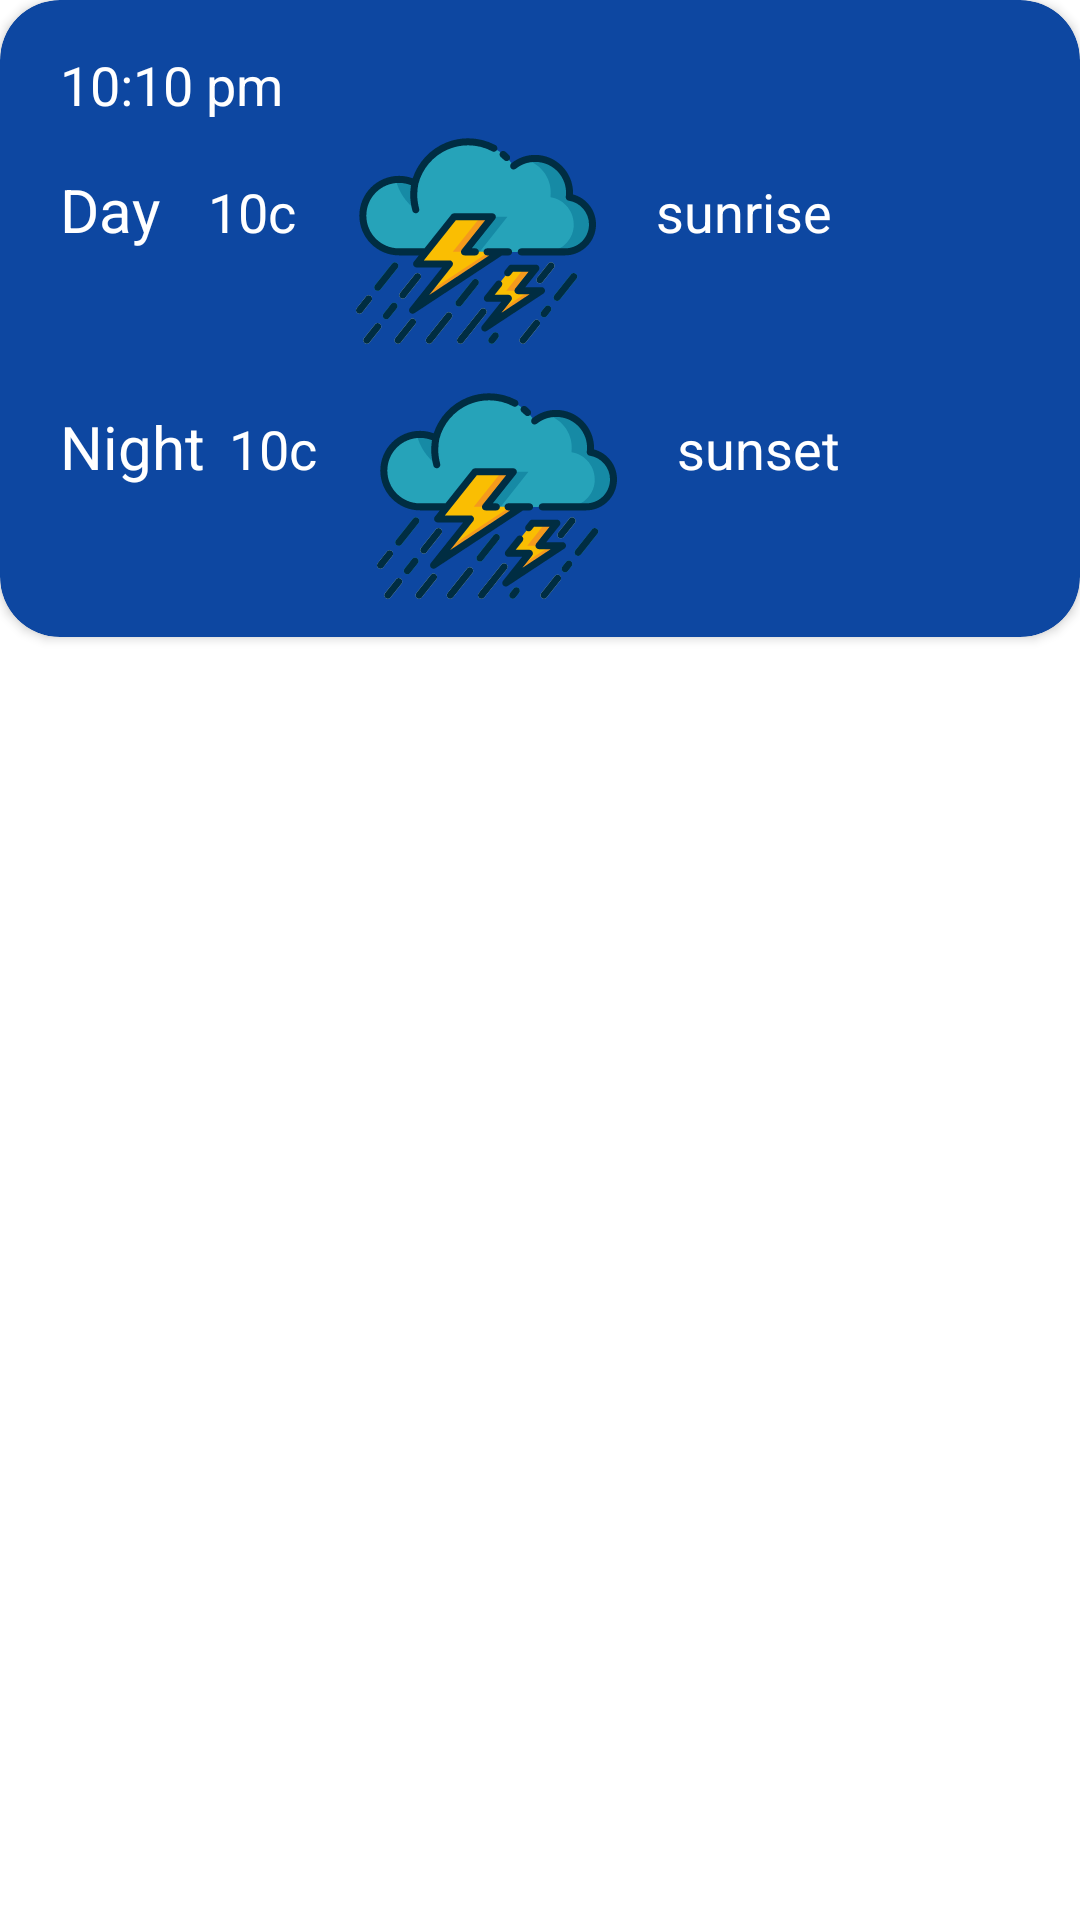

Produce the Android XML layout that renders to this screen, including the resource entries it uses.
<!-- AndroidManifest.xml: application theme Theme.WeatherForecast -->
<!-- res/layout/daily_fav_row.xml -->
<?xml version="1.0" encoding="utf-8"?>
<FrameLayout xmlns:android="http://schemas.android.com/apk/res/android"
    android:layout_width="match_parent"
    android:layout_height="wrap_content"
    xmlns:app="http://schemas.android.com/apk/res-auto">
    <androidx.cardview.widget.CardView
        android:layout_width="match_parent"
        android:layout_height="wrap_content"
        app:cardCornerRadius="20dp"
        app:cardBackgroundColor="#0D47A1">
        <LinearLayout
            android:layout_width="match_parent"
            android:layout_height="wrap_content"
            android:orientation="vertical">
            <TextView
                android:id="@+id/fav_time_daily_item"
                android:layout_width="wrap_content"
                android:layout_height="wrap_content"
                android:text="10:10 pm"
                android:textSize="18sp"
                android:textColor="@color/white"
                android:layout_marginTop="16dp"
                android:layout_marginLeft="20dp"
                android:layout_marginRight="18dp"/>
            <LinearLayout
                android:layout_width="wrap_content"
                android:layout_height="wrap_content"
                android:orientation="horizontal">
                <TextView
                    android:layout_width="wrap_content"
                    android:layout_height="wrap_content"
                    android:text="@string/Day"
                    android:textSize="20sp"
                    android:textColor="@color/white"
                    android:layout_marginTop="16dp"
                    android:layout_marginLeft="20dp"
                    android:layout_marginRight="16dp"/>
                <TextView
                    android:id="@+id/fav_day_temp_daily_item"
                    android:layout_width="wrap_content"
                    android:layout_height="wrap_content"
                    android:text="10c"
                    android:textColor="@color/white"
                    android:textSize="18sp"
                    android:layout_marginTop="16dp"/>

                <ImageView
                    android:id="@+id/fav_day_icon_daily_item"
                    android:layout_width="120dp"
                    android:layout_height="80dp"
                    android:layout_marginBottom="5dp"
                    android:src="@drawable/ic_thunderstorm"/>
                <TextView
                    android:id="@+id/fav_day_sunrise_item"
                    android:layout_width="wrap_content"
                    android:layout_height="wrap_content"
                    android:text="sunrise"
                    android:textSize="18sp"
                    android:textColor="@color/white"
                    android:layout_marginTop="16dp"/>

            </LinearLayout>
            <LinearLayout
                android:layout_width="wrap_content"
                android:layout_height="wrap_content"
                android:orientation="horizontal">
                <TextView
                    android:layout_width="wrap_content"
                    android:layout_height="wrap_content"
                    android:text="@string/Night"
                    android:textSize="20sp"
                    android:textColor="@color/white"
                    android:layout_marginTop="10dp"
                    android:layout_marginLeft="20dp"
                    android:layout_marginRight="8dp"/>
                <TextView
                    android:id="@+id/fav_night_temp_daily_item"
                    android:layout_width="wrap_content"
                    android:layout_height="wrap_content"
                    android:text="10c"
                    android:textColor="@color/white"
                    android:textSize="18sp"
                    android:layout_marginBottom="5dp"
                    android:layout_marginTop="10dp"/>

                <ImageView
                    android:id="@+id/fav_night_icon_daily_item"
                    android:layout_width="120dp"
                    android:layout_height="80dp"
                    android:layout_marginBottom="7dp"
                    android:src="@drawable/ic_thunderstorm"/>
                <TextView
                    android:id="@+id/fav_night_sunset_daily_item"
                    android:layout_width="wrap_content"
                    android:layout_height="wrap_content"
                    android:text="sunset"
                    android:textColor="@color/white"
                    android:textSize="18sp"
                    android:layout_marginTop="10dp"
                    android:layout_marginBottom="5dp"/>

            </LinearLayout>
        </LinearLayout>

    </androidx.cardview.widget.CardView>

</FrameLayout>
<!-- resources referenced by this layout -->
<resources>
  <!-- drawable ic_thunderstorm: vector/xml drawable (drawable, 13085 chars, omitted) -->
  <string name="Day">Day</string>
  <string name="Night">Night</string>
  <style name="Theme.WeatherForecast" parent="Theme.MaterialComponents.Light.NoActionBar">
          
          <item name="colorPrimary">#0D47A1</item>
          <item name="colorPrimaryVariant">@color/purple_700</item>
          <item name="colorOnPrimary">@color/white</item>
          
          <item name="colorSecondary">#0D47A1</item>
          <item name="colorSecondaryVariant">@color/teal_700</item>
          <item name="colorOnSecondary">@color/black</item>
          
          <item name="android:statusBarColor" tools:targetApi="l">?attr/colorPrimaryVariant</item>
          
      </style>
  <!-- not gathered from this repository: default colours our renderer supplied (Android Studio template values) -->
  <color name="purple_700">#FF3700B3</color>
  <color name="teal_700">#FF018786</color>
  <color name="black">#FF000000</color>
  <color name="white">#FFFFFFFF</color>
</resources>
